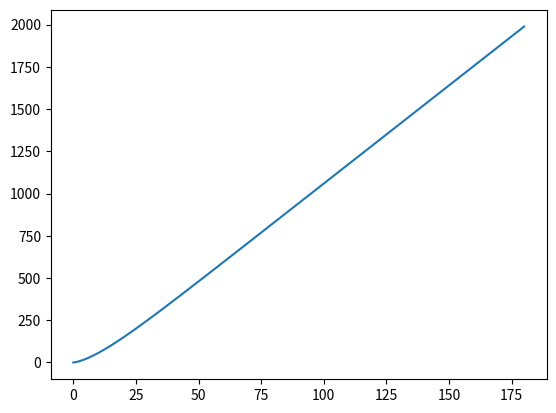

The matplotlib source for this figure:
import numpy as np
import matplotlib.pyplot as plt
import math

vt=1
g = 9.80
dt = 0.001 
tf = 180
ti = 0
m = 75
Po = 0.4 * 735
Cres = 0.9
Afrontal = 0.3 #Area frontal
par = 1.225 #Densidade do ar
res_u = 0.004 #Coeficiente da resistencia de um piso
D = g/vt**2


n = int((tf-ti)/dt + 0.1)

y = np.zeros(n+1)
y[0] = 0

x = np.zeros(n+1)
x[0] = 0

z = np.zeros(n+1)
z[0] = 0

vx = np.zeros(n+1)
vx[0] = 1

vy = np.zeros(n+1)
vy[0] = 0

vz = np.zeros(n+1)
vz[0] = 0


t = np.zeros(n+1)
t[0] = 0

ay = np.zeros(n+1)
ax = np.zeros(n+1)
az = np.zeros(n+1)


for i in range(n):
    t[i+1] = t[i] + dt
    vv = np.sqrt(vx[i]**2 +vy[i]**2 + vz[i]**2)

    ay[i] = 0
    ax[i] = (Po/(m*vv)) - ((Cres/(2*m))*Afrontal*par*vv*vx[i]) - (res_u*g)
    az[i] = 0

    y[i+1] = y[i] + vy[i]*dt
    vy[i+1] = vy[i] + ay[i]*dt

    x[i+1] = x[i] + vx[i]*dt
    vx[i+1] = vx[i] + ax[i]*dt

    z[i+1] = z[i] + vz[i]*dt
    vz[i+1] = vz[i] + az[i]*dt 


    if i == n-1:
        print("Velocidade terminal: " + str(vx[i]))

plt.plot(t, x)
plt.show()